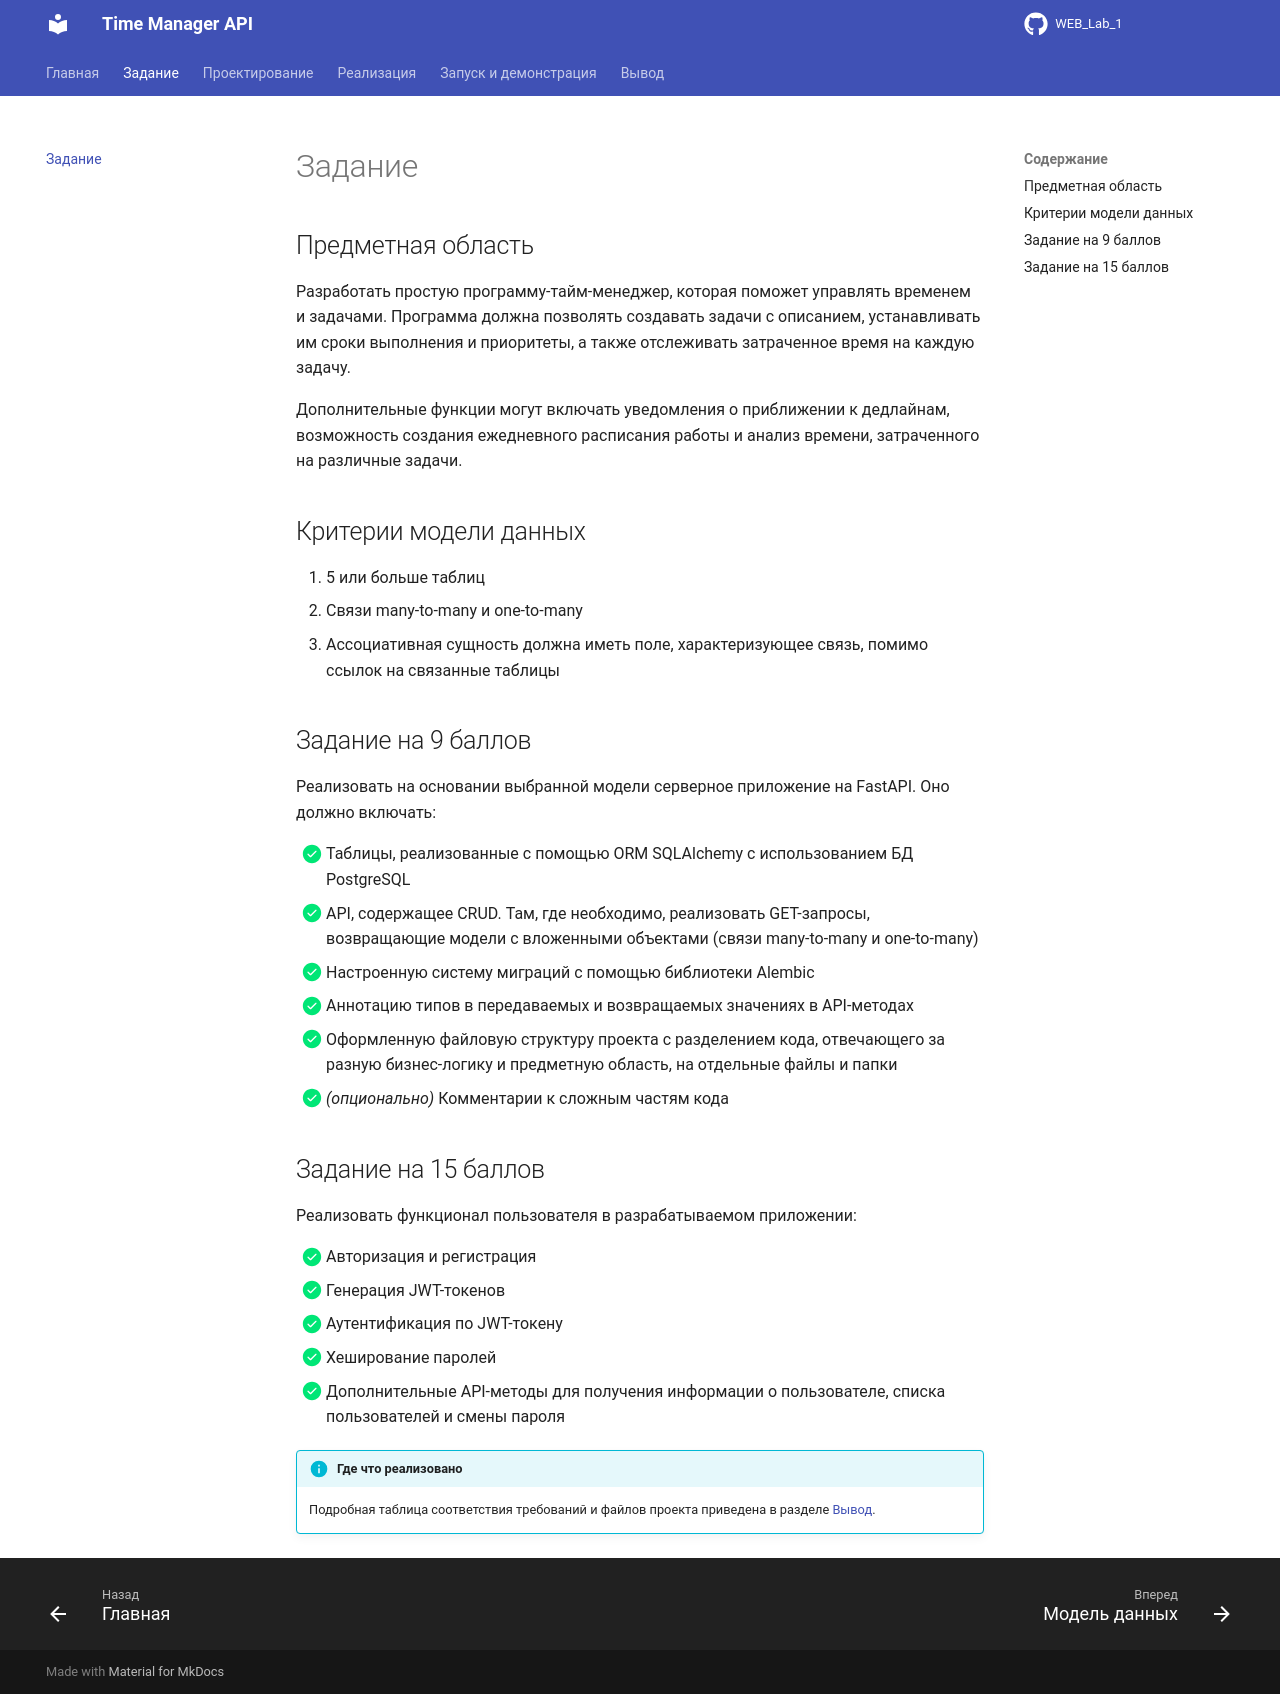

repository: Jaloliddin418/WEB_Lab_1 · page: task/index.html · generator: mkdocs

# Задание

## Предметная область

Разработать простую программу-тайм-менеджер, которая поможет управлять временем и задачами. Программа должна позволять создавать задачи с описанием, устанавливать им сроки выполнения и приоритеты, а также отслеживать затраченное время на каждую задачу.

Дополнительные функции могут включать уведомления о приближении к дедлайнам, возможность создания ежедневного расписания работы и анализ времени, затраченного на различные задачи.

## Критерии модели данных

1. 5 или больше таблиц
2. Связи many-to-many и one-to-many
3. Ассоциативная сущность должна иметь поле, характеризующее связь, помимо ссылок на связанные таблицы

## Задание на 9 баллов

Реализовать на основании выбранной модели серверное приложение на FastAPI. Оно должно включать:

- [x] Таблицы, реализованные с помощью ORM SQLAlchemy с использованием БД PostgreSQL
- [x] API, содержащее CRUD. Там, где необходимо, реализовать GET-запросы, возвращающие модели с вложенными объектами (связи many-to-many и one-to-many)
- [x] Настроенную систему миграций с помощью библиотеки Alembic
- [x] Аннотацию типов в передаваемых и возвращаемых значениях в API-методах
- [x] Оформленную файловую структуру проекта с разделением кода, отвечающего за разную бизнес-логику и предметную область, на отдельные файлы и папки
- [x] *(опционально)* Комментарии к сложным частям кода

## Задание на 15 баллов

Реализовать функционал пользователя в разрабатываемом приложении:

- [x] Авторизация и регистрация
- [x] Генерация JWT-токенов
- [x] Аутентификация по JWT-токену
- [x] Хеширование паролей
- [x] Дополнительные API-методы для получения информации о пользователе, списка пользователей и смены пароля

!!! info "Где что реализовано"
    Подробная таблица соответствия требований и файлов проекта приведена в разделе [Вывод](conclusion.md).
